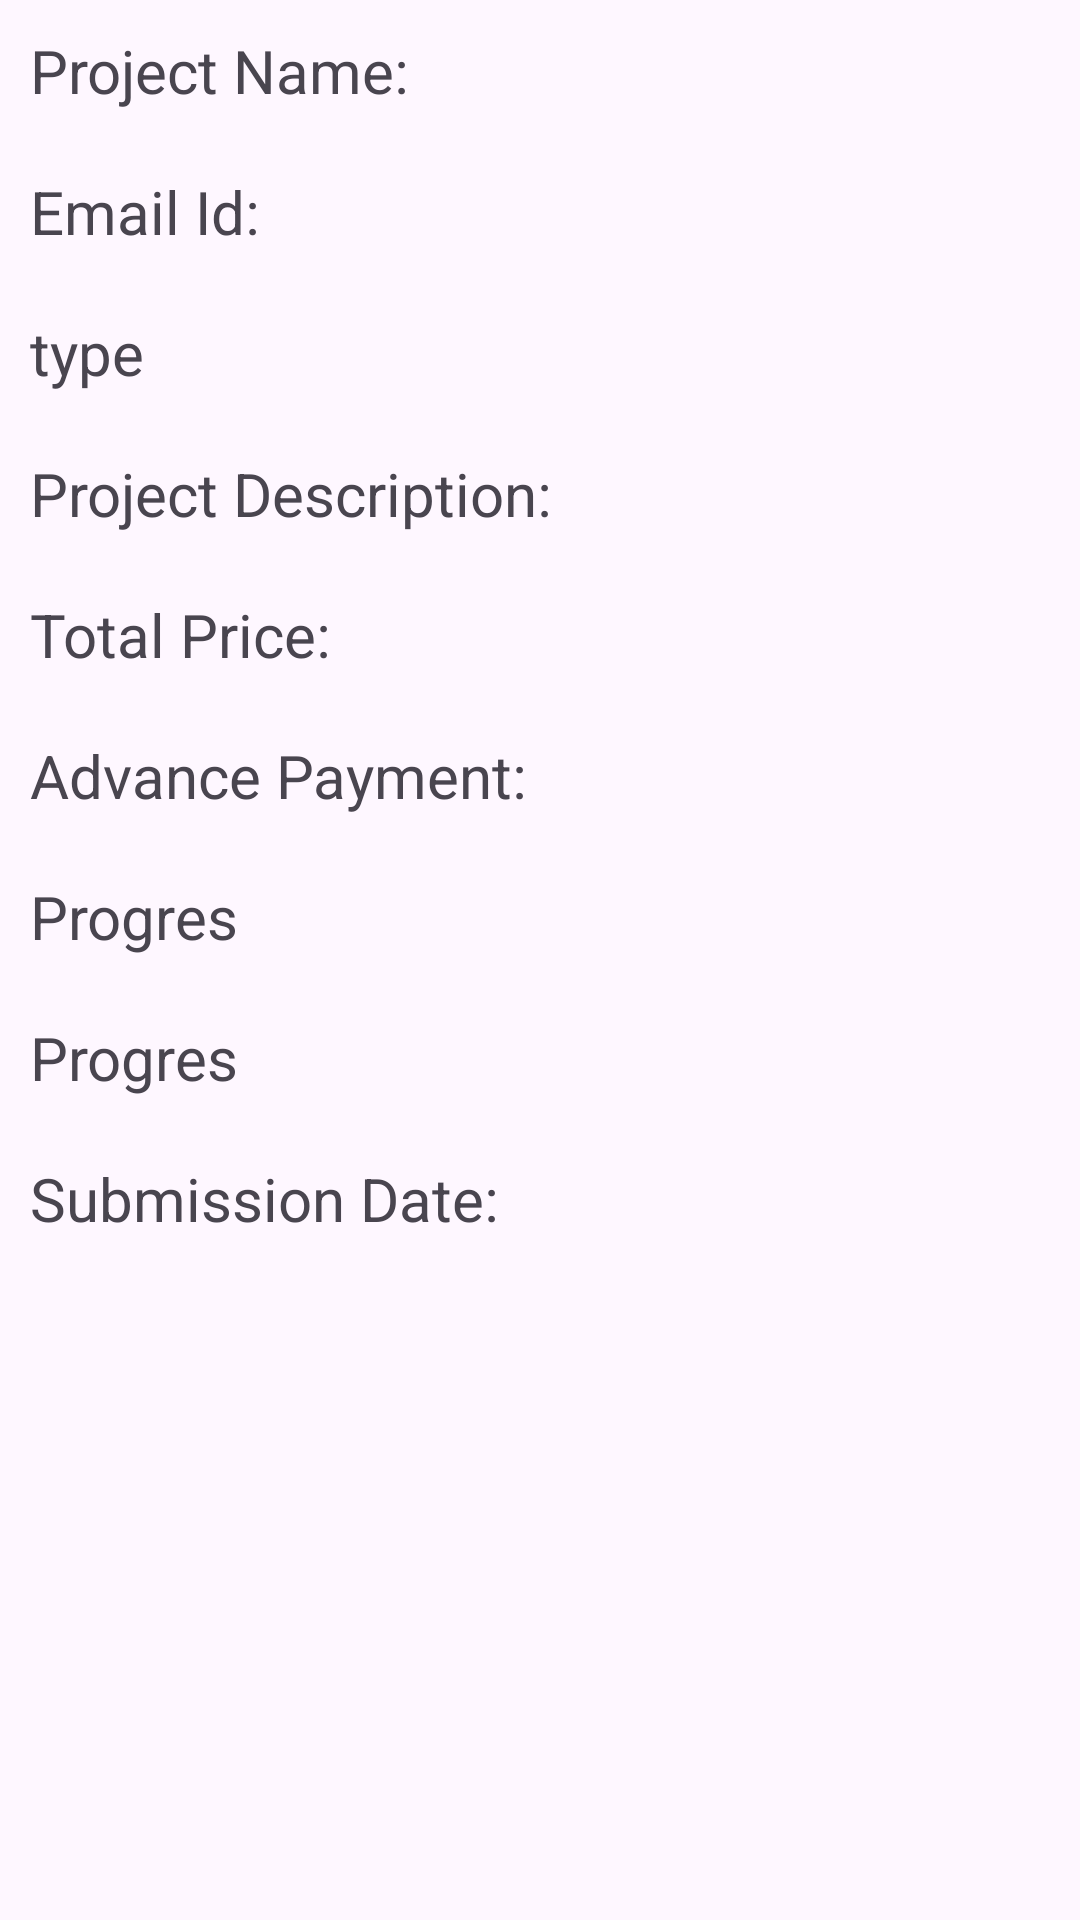

Reconstruct the res/layout file that produces this screen, plus the resources it refers to.
<!-- AndroidManifest.xml: application theme Theme.ErpSystem -->
<!-- res/layout/show_projects_detail.xml -->
<?xml version="1.0" encoding="utf-8"?>
<LinearLayout xmlns:android="http://schemas.android.com/apk/res/android"
    android:layout_width="match_parent"
    android:layout_height="wrap_content"
    android:orientation="vertical">

    <TextView
        android:id="@+id/Show_Project_Name"
        android:layout_width="match_parent"
        android:layout_height="wrap_content"
        android:textSize="20dp"
        android:layout_margin="10dp"
        android:text="Project Name: " />

    <TextView
        android:id="@+id/Show_Project_client_email"
        android:layout_width="match_parent"
        android:layout_height="wrap_content"
        android:textSize="20dp"
        android:layout_margin="10dp"
        android:text="Email Id: " />

    <TextView
        android:id="@+id/type"
        android:text="type"
        android:layout_width="match_parent"
        android:layout_height="wrap_content"
        android:textSize="20dp"
        android:layout_margin="10dp"
        android:orientation="horizontal">

    </TextView>

    <TextView
        android:id="@+id/Show_Project_Description"
        android:layout_width="match_parent"
        android:layout_height="wrap_content"
        android:textSize="20dp"
        android:layout_margin="10dp"
        android:text="Project Description: " />

    <TextView
        android:id="@+id/Show_Project_total_price"
        android:layout_width="match_parent"
        android:layout_height="wrap_content"
        android:textSize="20dp"
        android:layout_margin="10dp"
        android:text="Total Price: " />

    <TextView
        android:id="@+id/Show_Project_Advance_payment"
        android:layout_width="match_parent"
        android:layout_height="wrap_content"
        android:textSize="20dp"
        android:layout_margin="10dp"
        android:text="Advance Payment: " />
    <TextView
        android:id="@+id/Show_Project_Progress"
        android:layout_width="match_parent"
        android:layout_height="wrap_content"
        android:textSize="20dp"
        android:layout_margin="10dp"
        android:text="Progres " />
    <TextView
        android:id="@+id/Show_Project_Status"
        android:layout_width="match_parent"
        android:layout_height="wrap_content"
        android:textSize="20dp"
        android:layout_margin="10dp"
        android:text="Progres " />

    <TextView
        android:id="@+id/Show_Project_submition_Date"
        android:layout_width="match_parent"
        android:layout_height="wrap_content"
        android:textSize="20dp"
        android:layout_margin="10dp"
        android:text="Submission Date: " />

</LinearLayout>
<!-- resources referenced by this layout -->
<resources>
  <style name="Theme.ErpSystem" parent="Base.Theme.ErpSystem" />
  <style name="Base.Theme.ErpSystem" parent="Theme.Material3.DayNight.NoActionBar">
          
          
      </style>
</resources>
